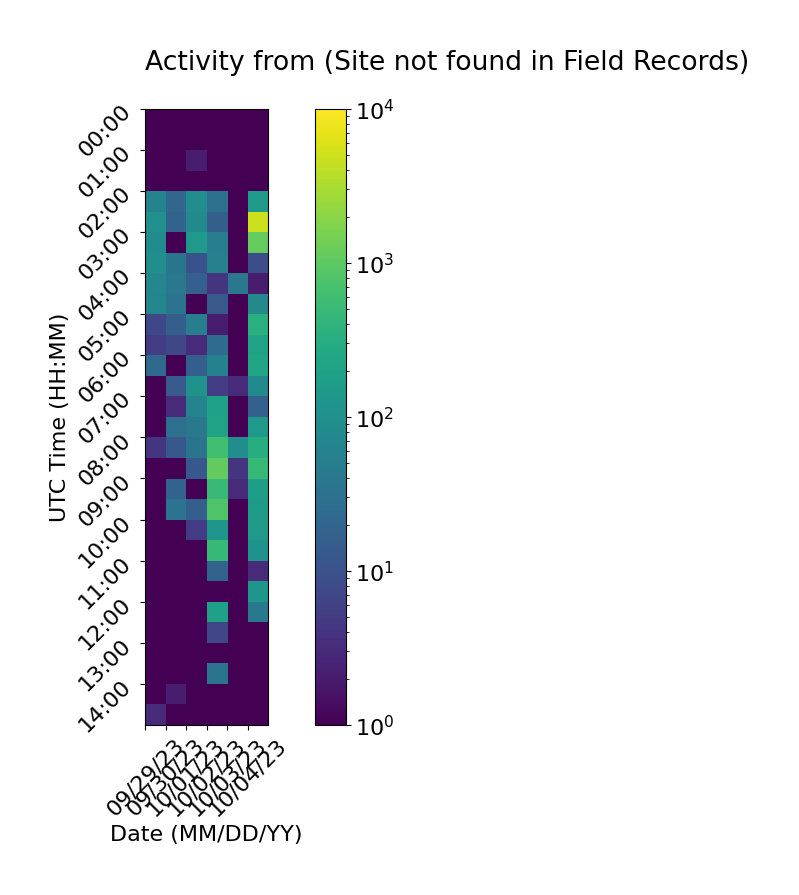

The table this chart was drawn from, first rows:
Time (UTC), 09/29/23, 09/30/23, 10/01/23, 10/02/23, 10/03/23, 10/04/23
00:00, 1, 1, 1, 1, 1, 1
00:30, 1, 1, 1, 1, 1, 1
01:00, 1, 1, 2, 1, 1, 1
01:30, 1, 1, 1, 1, 1, 1
02:00, 61, 21, 93, 30, 1, 148
02:30, 105, 19, 81, 16, 1, 5044
03:00, 86, 1, 146, 52, 1, 1122
03:30, 98, 36, 10, 55, 1, 9
04:00, 70, 40, 17, 4, 38, 2
04:30, 69, 33, 1, 13, 1, 77
05:00, 7, 16, 52, 2, 1, 343
05:30, 5, 7, 3, 25, 1, 201
06:00, 23, 1, 16, 58, 1, 233
06:30, 1, 13, 113, 5, 3, 83
07:00, 1, 3, 62, 193, 1, 17
07:30, 1, 30, 40, 203, 1, 140
08:00, 4, 12, 34, 610, 92, 313
08:30, 1, 1, 12, 1078, 4, 480
09:00, 1, 18, 1, 497, 3, 166
09:30, 1, 33, 16, 789, 1, 164
10:00, 1, 1, 5, 125, 1, 142
10:30, 1, 1, 1, 475, 1, 115
11:00, 1, 1, 1, 19, 1, 3
11:30, 1, 1, 1, 1, 1, 126
12:00, 1, 1, 1, 192, 1, 41
12:30, 1, 1, 1, 7, 1, 1
13:00, 1, 1, 1, 1, 1, 1
13:30, 1, 1, 1, 35, 1, 1
14:00, 1, 2, 1, 1, 1, 1
14:30, 3, 1, 1, 1, 1, 1
